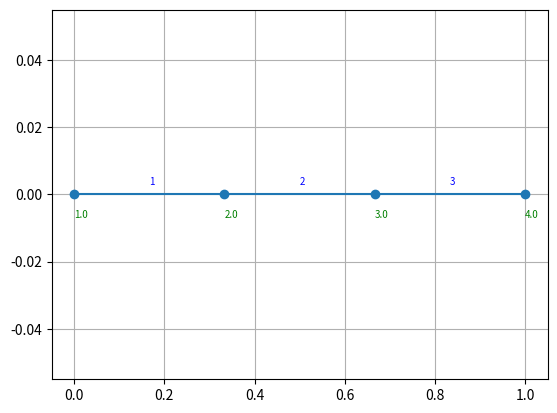
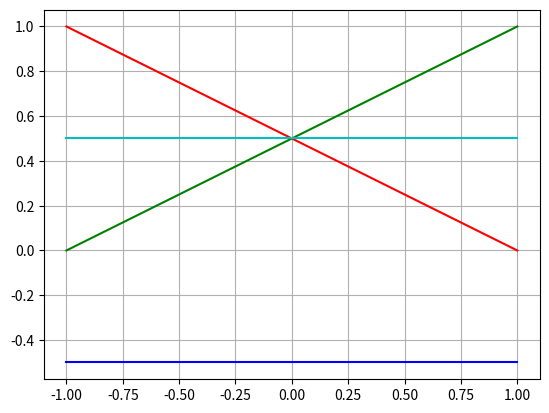
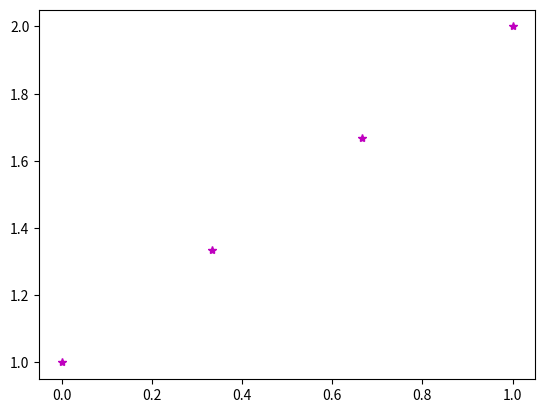

Python code for these plots, in order:
import numpy as np
import matplotlib.pyplot as plt
import scipy.integrate as spint
c = 0
f = lambda x: 0*x #wymuszenie

x_a = 0 #początek elementu
x_b = 1 #koniec elementu
x = 4 #ilosc wezlow NODES

twb_L = 'D' #warunki brzegowe
twb_R = 'D' #warunki brzegowe

wwb_L = 0
wwb_R = 1

WB = [{"ind":1, "typ":'D', "wartosc":1},
      {"ind":x, "typ":'D', "wartosc":2}]

def genTABLICEGEO(x_a, x_b, x):

    temp = (x_b-x_a)/(x-1)
    array = np.array([1,x_a])
    array2 = np.array([1,1,2])

    for i in range(1, x, 1):
        array = np.block([
            [array],
            [i+1, i * temp + x_a],
        ])

    for i in range(2, x, 1):
        array2 = np.block([
            [array2],
            [i, i, i + 1]
        ])
    return array, array2


wezly,elementy = genTABLICEGEO(x_a,x_b,x)

print(wezly)
print(elementy)

def rysuj(wezly):
    y = np.zeros(wezly.shape[0])

    plt.plot(wezly[:,1],y,marker='o')

    for i in range(0, np.size(np.zeros(x)), 1):  #wezly
        plt.text(x = wezly[i, 1], y = y[i] - 0.007, s = (wezly[i, 0]), fontsize=7, color = 'green')

    for i in range(0, np.size(y) - 1, 1):  # podpis elementow
        plt.text(x = (wezly[i, 1] + wezly[i + 1, 1]) / 2, y = y[i] + 0.003, s = int(i + 1), fontsize = 7, color = 'blue')

    plt.grid(True)
    plt.show()
rysuj(wezly)

def Alokacja(x):
    tmp = (x,x)
    tmp1 = (x,1)
    A = np.zeros(tmp)
    b = np.zeros(tmp1)
    return A, b

A,b = Alokacja(x)

print(A)
print(b)


def FunkcjeBazowe(x):
    #x stpoień funkcji kształtu
    #zwraca liste funkcji kształtu

    if x==0:
        f = (lambda x: 1+0*x)
        df = (lambda x: 0*x)

    elif x==1:

        f = (lambda x: -1/2*x + 1/2, lambda x: 0.5*x + 0.5)
        df = (lambda x: -1/2 + 0 * x, lambda x: 0.5 + 0 * x )

    elif x==2:

        f = (lambda x:-1/2*(1-x**2) ,lambda x:-1/2*(1-x**2),lambda x:1-x**2)
        df = (lambda x: x, lambda x: x, lambda x: -2*x)

    #elif x==3:

        #f = (lambda x:1/16*(-9*x**3+x**2+9*x-1) ,lambda x:1/16*(9*x**3+x**2-9*x-1),lambda x:1/16*(27*x**3+7*x**2-27*x-7), lambda x:1/16*(-27*x**3-9*x**2+27*x+9))
        #df =

    else:
        raise Exception("Błąd")

    return f,df
stopien_funkcji_bazowych = 1
phi,dphi = FunkcjeBazowe(stopien_funkcji_bazowych)

print(phi)
print(dphi)

xx = np.linspace(-1,1,101)
plt.plot(xx,phi[0](xx),'r')
plt.plot(xx,phi[1](xx),'g')
#plt.plot(xx,phi[2](xx),'g')
plt.plot(xx,dphi[0](xx),'b')
plt.plot(xx,dphi[1](xx),'c')
#plt.plot(xx,dphi[2](xx),'c')
plt.grid(True)
plt.show()

#Preprocesing

def Aij(df_i, df_j, c, f_i, f_j):

    fun_podc = lambda x: -df_i(x)*df_j(x) + c * f_i(x)*f_j(x)

    return fun_podc


liczbaElementow = np.shape(elementy)[0]
for ee in np.arange(0,liczbaElementow):

    elemRowInd = ee
    elemGlobalInd = elementy[ee,0]

    elemWezel1 = elementy[ee,1]  #indeks wezla poczatkowego elementu ee
    elemWezel2 = elementy[ee,2] # indeks wezla koncowego elementu ee
    indGlobalneWezlow = np.array([elemWezel1, elemWezel2])

    Ml = np.zeros((stopien_funkcji_bazowych + 1, stopien_funkcji_bazowych + 1))
#!!!


    p_a = wezly[elemWezel1-1,1]
    p_b = wezly[elemWezel2-1,1]
    J = (p_b-p_a)/2

    for m in range(stopien_funkcji_bazowych + 1):
        for n in range(stopien_funkcji_bazowych + 1):
            Ml[m, n] = J * spint.quad(Aij(dphi[m], dphi[n], c, phi[m], phi[n]), -1, 1)[0]

    #Macierz lokalna generowana ręcznie
    # m = 0;
    # n = 0;
    #
    # Ml[m,n] = J * spint.quad(Aij(dphi[m],dphi[n],c,phi[m],phi[n]),-1,1)[0]
    #
    # m = 0;
    # n = 1;
    # Ml[m,n] = J * spint.quad(Aij(dphi[m], dphi[n], c, phi[m], phi[n]), -1, 1)[0]
    #
    # m = 1;
    # n = 0;
    # Ml[m, n] = J * spint.quad(Aij(dphi[m], dphi[n], c, phi[m], phi[n]), -1, 1)[0]
    #
    # m = 1;
    # n = 1;
    # Ml[m, n] = J * spint.quad(Aij(dphi[m], dphi[n], c, phi[m], phi[n]), -1, 1)[0]



    A[np.ix_(indGlobalneWezlow - 1, indGlobalneWezlow - 1)] = \
        A[np.ix_(indGlobalneWezlow - 1, indGlobalneWezlow - 1)] + Ml


    #Uwzględnienie warunków brzegowych

if WB[0]['typ'] == 'D':
    ind_wezla = WB[0]['ind']
    wart_war_brzeg = WB[0]['wartosc']

    iwp = ind_wezla-1

    WZMACNIACZ = 10**14

    b[iwp] = A[iwp,iwp]*WZMACNIACZ*wart_war_brzeg
    A[iwp,iwp] = A[iwp,iwp]*WZMACNIACZ

if WB[1]['typ'] == 'D':
    ind_wezla = WB[1]['ind']
    wart_war_brzeg = WB[1]['wartosc']

    iwp = ind_wezla - 1

    WZMACNIACZ = 10**14

    b[iwp] = A[iwp, iwp] * WZMACNIACZ * wart_war_brzeg
    A[iwp, iwp] = A[iwp, iwp] * WZMACNIACZ


if WB[0]['typ'] == 'N':
    print("Nie zaimplementowano")

if WB[1]['typ'] == 'N':
    print("Nie zaimplementowano")

print(A)
print(b)

    #Rozw liniowych

u = np.linalg.solve(A,b)

def RysujRozwiaznie(WEZLY, ELEMENTY, WB, u):

    #rysuj(wezly)

    x = wezly[:,1]
    y = u

    plt.plot(x,u,'m*')
    plt.show()

RysujRozwiaznie(wezly, elementy, WB, u)
